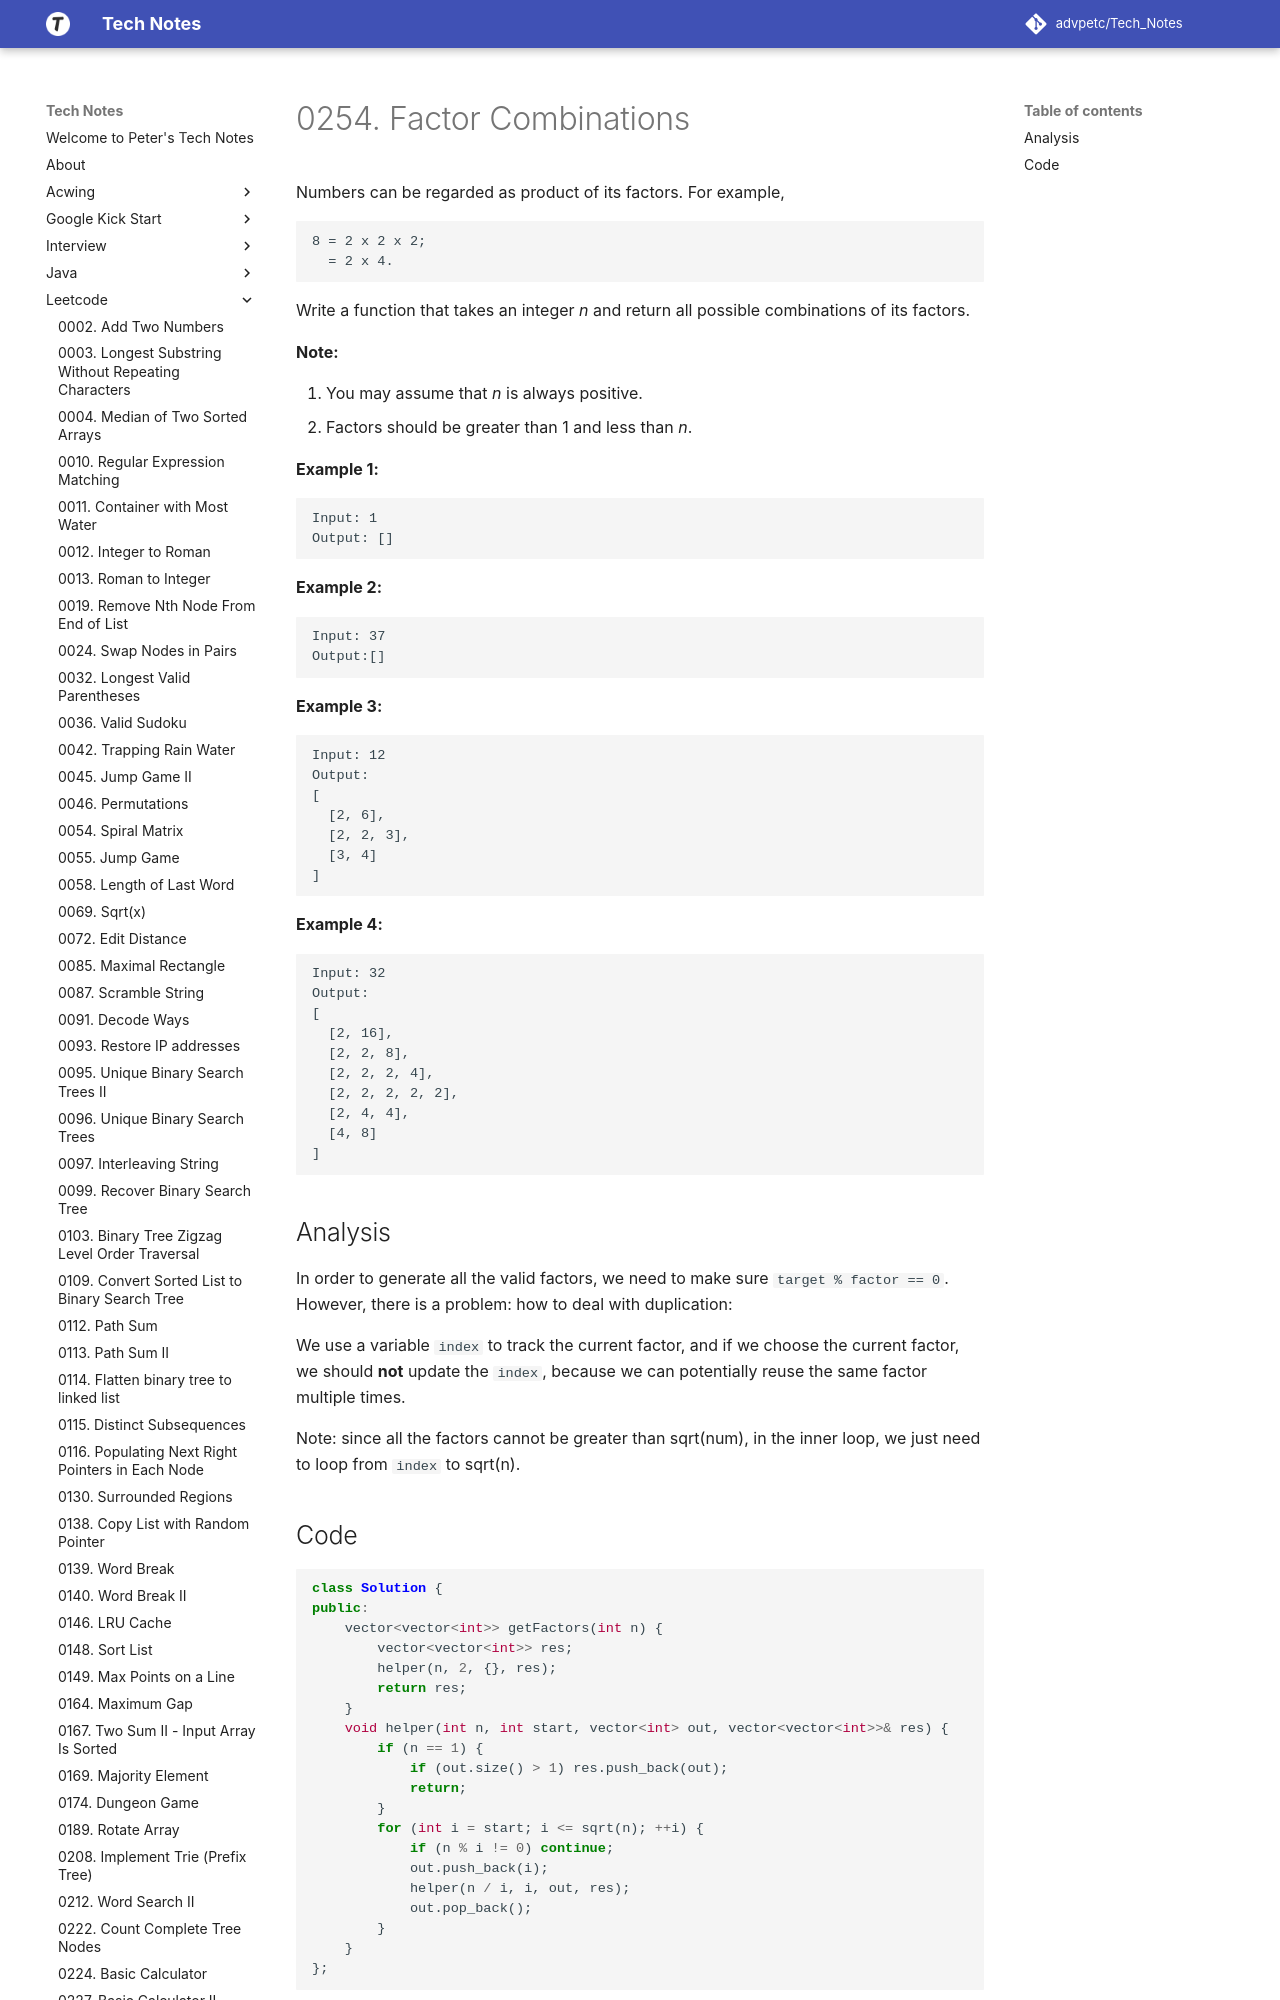

repository: advpetc/tech_notes · page: Leetcode/0254-Factor-Combinations/index.html · generator: mkdocs

# 0254. Factor Combinations

Numbers can be regarded as product of its factors. For example,

```
8 = 2 x 2 x 2;
  = 2 x 4.
```

Write a function that takes an integer *n* and return all possible combinations of its factors.

**Note:**

1. You may assume that *n* is always positive.
2. Factors should be greater than 1 and less than *n*.

**Example 1:** 

```
Input: 1
Output: []
```

**Example 2:** 

```
Input: 37
Output:[]
```

**Example 3:** 

```
Input: 12
Output:
[
  [2, 6],
  [2, 2, 3],
  [3, 4]
]
```

**Example 4:** 

```
Input: 32
Output:
[
  [2, 16],
  [2, 2, 8],
  [2, 2, 2, 4],
  [2, 2, 2, 2, 2],
  [2, 4, 4],
  [4, 8]
]
```
